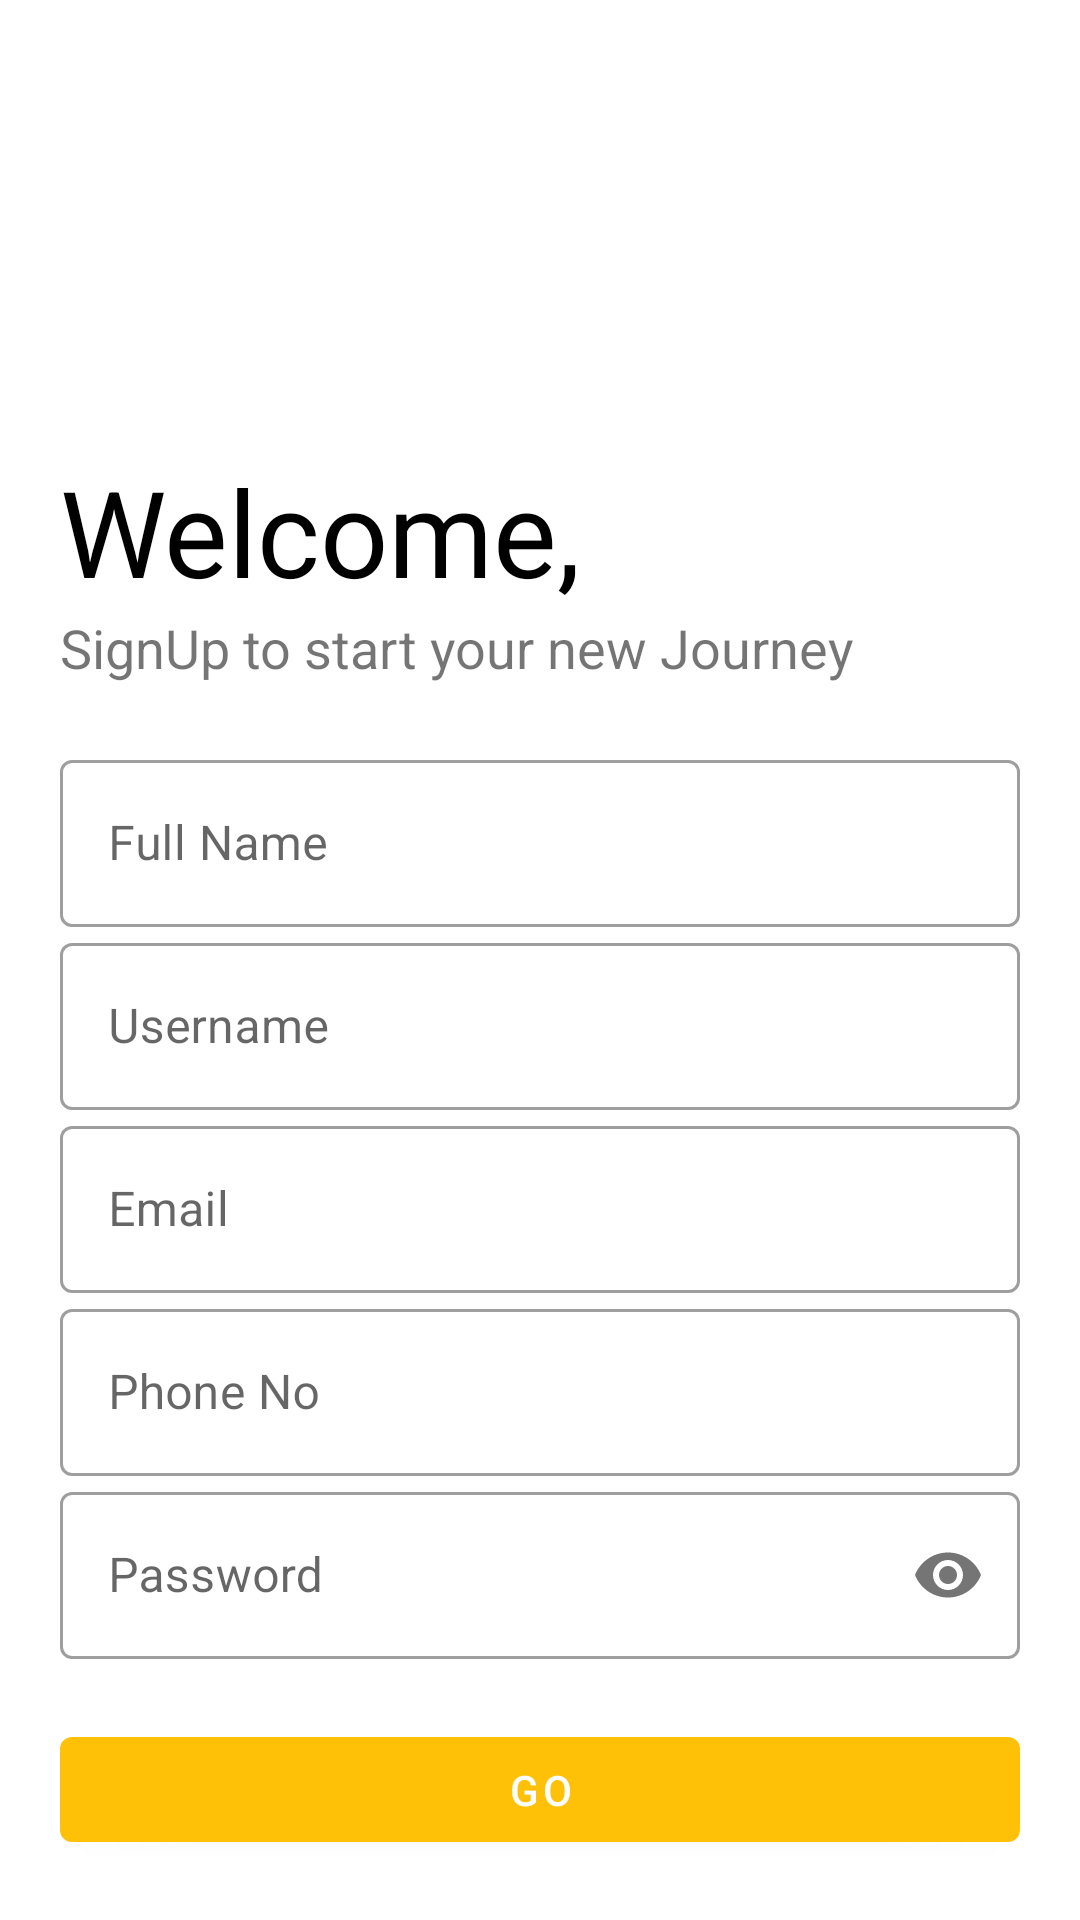

Here is an Android app screen rendered from its layout file. Give the layout XML and the strings, colors and styles it references.
<!-- AndroidManifest.xml: application theme Theme.EdSpirePtss -->
<!-- res/layout/activity_sign_up.xml -->
<?xml version="1.0" encoding="utf-8"?>
<LinearLayout
    xmlns:android="http://schemas.android.com/apk/res/android"
    xmlns:app="http://schemas.android.com/apk/res-auto"
    xmlns:tools="http://schemas.android.com/tools"
    android:layout_width="match_parent"
    android:layout_height="match_parent"
    android:background="#fff"
    android:orientation="vertical"
    android:padding="20dp"
    tools:context=".SignUp">
    <ImageView
        android:layout_width="150dp"
        android:layout_height="150dp"
        android:transitionName="logo_image" />
    <TextView
        android:layout_width="wrap_content"
        android:layout_height="wrap_content"
        android:layout_marginTop="-20dp"
        android:text="Welcome,"
        android:textColor="#000"
        android:textSize="40sp"
        android:transitionName="logo_text" />

    <TextView
        android:layout_width="wrap_content"
        android:layout_height="wrap_content"
        android:text="SignUp to start your new Journey"
        android:textSize="18sp"
        android:transitionName="logo_desc" />
    <LinearLayout
        android:layout_width="match_parent"
        android:layout_height="wrap_content"
        android:layout_marginTop="20dp"
        android:layout_marginBottom="20dp"
        android:orientation="vertical">
        <com.google.android.material.textfield.TextInputLayout
            android:id="@+id/reg_name"
            style="@style/Widget.MaterialComponents.TextInputLayout.OutlinedBox"
            android:layout_width="match_parent"
            android:layout_height="wrap_content"
            android:hint="Full Name">
            <com.google.android.material.textfield.TextInputEditText
                android:layout_width="match_parent"
                android:layout_height="wrap_content"
                android:inputType="text" />
            </com.google.android.material.textfield.TextInputLayout>
            <com.google.android.material.textfield.TextInputLayout
                android:id="@+id/reg_username"
                style="@style/Widget.MaterialComponents.TextInputLayout.OutlinedBox"
                android:layout_width="match_parent"
                android:layout_height="wrap_content"
                android:hint="Username"
                android:transitionName="username_tran"
                app:counterMaxLength="15">
                <com.google.android.material.textfield.TextInputEditText
                    android:layout_width="match_parent"
                    android:layout_height="wrap_content"
                    android:inputType="text" />
                </com.google.android.material.textfield.TextInputLayout>
                <com.google.android.material.textfield.TextInputLayout
                    android:id="@+id/reg_email"
                    style="@style/Widget.MaterialComponents.TextInputLayout.OutlinedBox"
                    android:layout_width="match_parent"
                    android:layout_height="wrap_content"
                    android:hint="Email">
                    <com.google.android.material.textfield.TextInputEditText
                        android:layout_width="match_parent"
                        android:layout_height="wrap_content"
                        android:inputType="textEmailAddress" />
                    </com.google.android.material.textfield.TextInputLayout>
                    <com.google.android.material.textfield.TextInputLayout
                        android:id="@+id/reg_phoneNo"
                        style="@style/Widget.MaterialComponents.TextInputLayout.OutlinedBox"
                        android:layout_width="match_parent"
                        android:layout_height="wrap_content"
                        android:hint="Phone No">
                        <com.google.android.material.textfield.TextInputEditText
                            android:layout_width="match_parent"
                            android:layout_height="wrap_content"
                            android:inputType="number" />
                        </com.google.android.material.textfield.TextInputLayout>
                        <com.google.android.material.textfield.TextInputLayout
                            android:id="@+id/reg_password"
                            style="@style/Widget.MaterialComponents.TextInputLayout.OutlinedBox"
                            android:layout_width="match_parent"
                            android:layout_height="wrap_content"
                            android:hint="Password"
                            android:transitionName="password_tran"
                            app:passwordToggleEnabled="true">
                            <com.google.android.material.textfield.TextInputEditText
                                android:layout_width="match_parent"
                                android:layout_height="wrap_content"
                                android:inputType="textPassword">
                            </com.google.android.material.textfield.TextInputEditText>
                                </com.google.android.material.textfield.TextInputLayout>
                                </LinearLayout>
    <Button
        android:id="@+id/reg_btn"
        android:layout_width="match_parent"
        android:layout_height="wrap_content"
        android:text="GO"
         />

        <Button
            android:id="@+id/reg_login_btn"
            android:layout_width="match_parent"
            android:layout_height="wrap_content"
            android:textColor="@color/black"
            android:text="Already have an account? LogIn" />
    </LinearLayout>
<!-- resources referenced by this layout -->
<resources>
  <color name="black">#FF000000</color>
  <style name="Theme.EdSpirePtss" parent="Theme.MaterialComponents.DayNight.DarkActionBar">
          
          <item name="colorPrimary">@color/gold</item>
          <item name="colorPrimaryVariant">@color/gold</item>
          <item name="colorOnPrimary">@color/white</item>
          
          <item name="colorSecondary">@color/teal_200</item>
          <item name="colorSecondaryVariant">@color/teal_700</item>
          <item name="colorOnSecondary">@color/black</item>
          
          <item name="android:statusBarColor" tools:targetApi="l">?attr/colorPrimaryVariant</item>
          
          <item name="windowNoTitle">false</item>
          <item name="windowActionBar">true</item>
      </style>
  <color name="gold">#FFC107</color>
  <color name="white">#FFFFFFFF</color>
  <color name="teal_200">#FF03DAC5</color>
  <color name="teal_700">#FF018786</color>
</resources>
